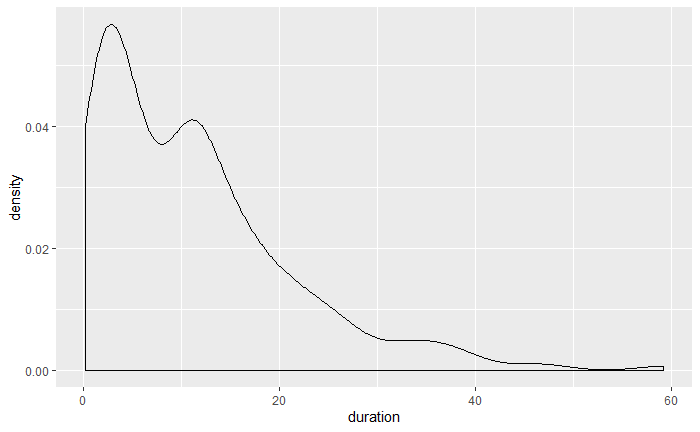

Data behind this chart, as committed beside it:
video_id, duration, viewCount
Vrg4KlKnKoY, 22.26, 397591
XZDA0gGOnqg, 21.22, 850575
urT537iysGg, 17.54, 361445
4-j_Hu1WThE, 25.53, 219057
_pGfUwgbHKk, 17.43, 488888
E0WvVNhvP2A, 15, 76726
CR026kQQdsU, 21.43, 385053
Ei7ZtO5qYgo, 25.12, 206052
njC2RHo194Y, 20.58, 396186
pdD2vMgAdh4, 10.04, 209745
Jbd2mRM-4u8, 10.09, 383425
1MenwQ5D_FI, 12.52, 2963279
9DkBYixYBFs, 18.51, 960293
8_EWSZ2pNFc, 26.19, 102143
IVsMSPNVHR0, 17.1, 2805700
5YZz3bgM120, 15.05, 167388
nQwp93Xw-8Q, 14.04, 626130
bnTTz4CFqXY, 17.55, 705119
lDyyCvMh-Ow, 9.22, 346995
K3g2840zXKY, 5.58, 16760030
zUBXNS-BWb8, 8.13, 2229189
72ySGgfAhP8, 8.04, 571450
yq3F7BKl0Fg, 13.15, 518488
O-N-p_nXChQ, 20.02, 477787
pbjfgA0wipM, 6.45, 1169965
8YZdLhDSEng, 10.03, 1334990
ruuzRpCYrwU, 13.02, 2801718
tLzp_xUr-gQ, 17.22, 1218819
8A9Sdvppurs, nan, 1553809
NK9F1zwBNug, 39.31, 2003121
hLTY8ue0pdE, 10.22, 7228599
ZMJL3LkSq50, 9.18, 1615875
pAAwTIrhKKw, 7.45, 6294774
LnI6Do8ByNw, 7.14, 3183965
XN6yTjiG4PY, 9.32, 1465087
DYrrWSd9bFk, 43.09, 546342
sA8SnfEaDEU, 8.44, 6017010
PkhVybrCMks, 18.33, 230955
RWE3tNmNrr4, 8.48, 565268
dTpFnkuYPYE, 5, 3258356
YVr_rfqHax0, 8.53, 727818
I4Vx11JxFc4, 9.06, 7147951
WocjtVabfho, 9.13, 3155883
P98Sa3L6GAs, 10.12, 4138179
DO5L-FXFCdM, 7.04, 422494
pI-JPlKROUk, nan, 319929
s5EigVsM_OI, 22, 291422
Rz2gU1yyLeE, 12.31, 421816
DbolchbGedk, 11.1, 694795
iUKEom6gJt0, 8.31, 6242317
NYt3B9lcUm0, 7.24, 3940673
CrU8PrNBVy4, 9.58, 1055912
XA22RPCkKB8, 10.41, 276958
cRRIsM8GjGM, 8.22, 5088653
Zxcr2q9Sqlg, 8.51, 2781553
WA7sX9mBvgo, 4.56, 301879
3f47eONJgLA, 7.31, 6651539
HULETp40pVk, 12.5, 201571
MfpT3l_64Zk, 8.47, 1031530
vmDz1nuFSVE, 20.37, 630011
... 422 more rows
